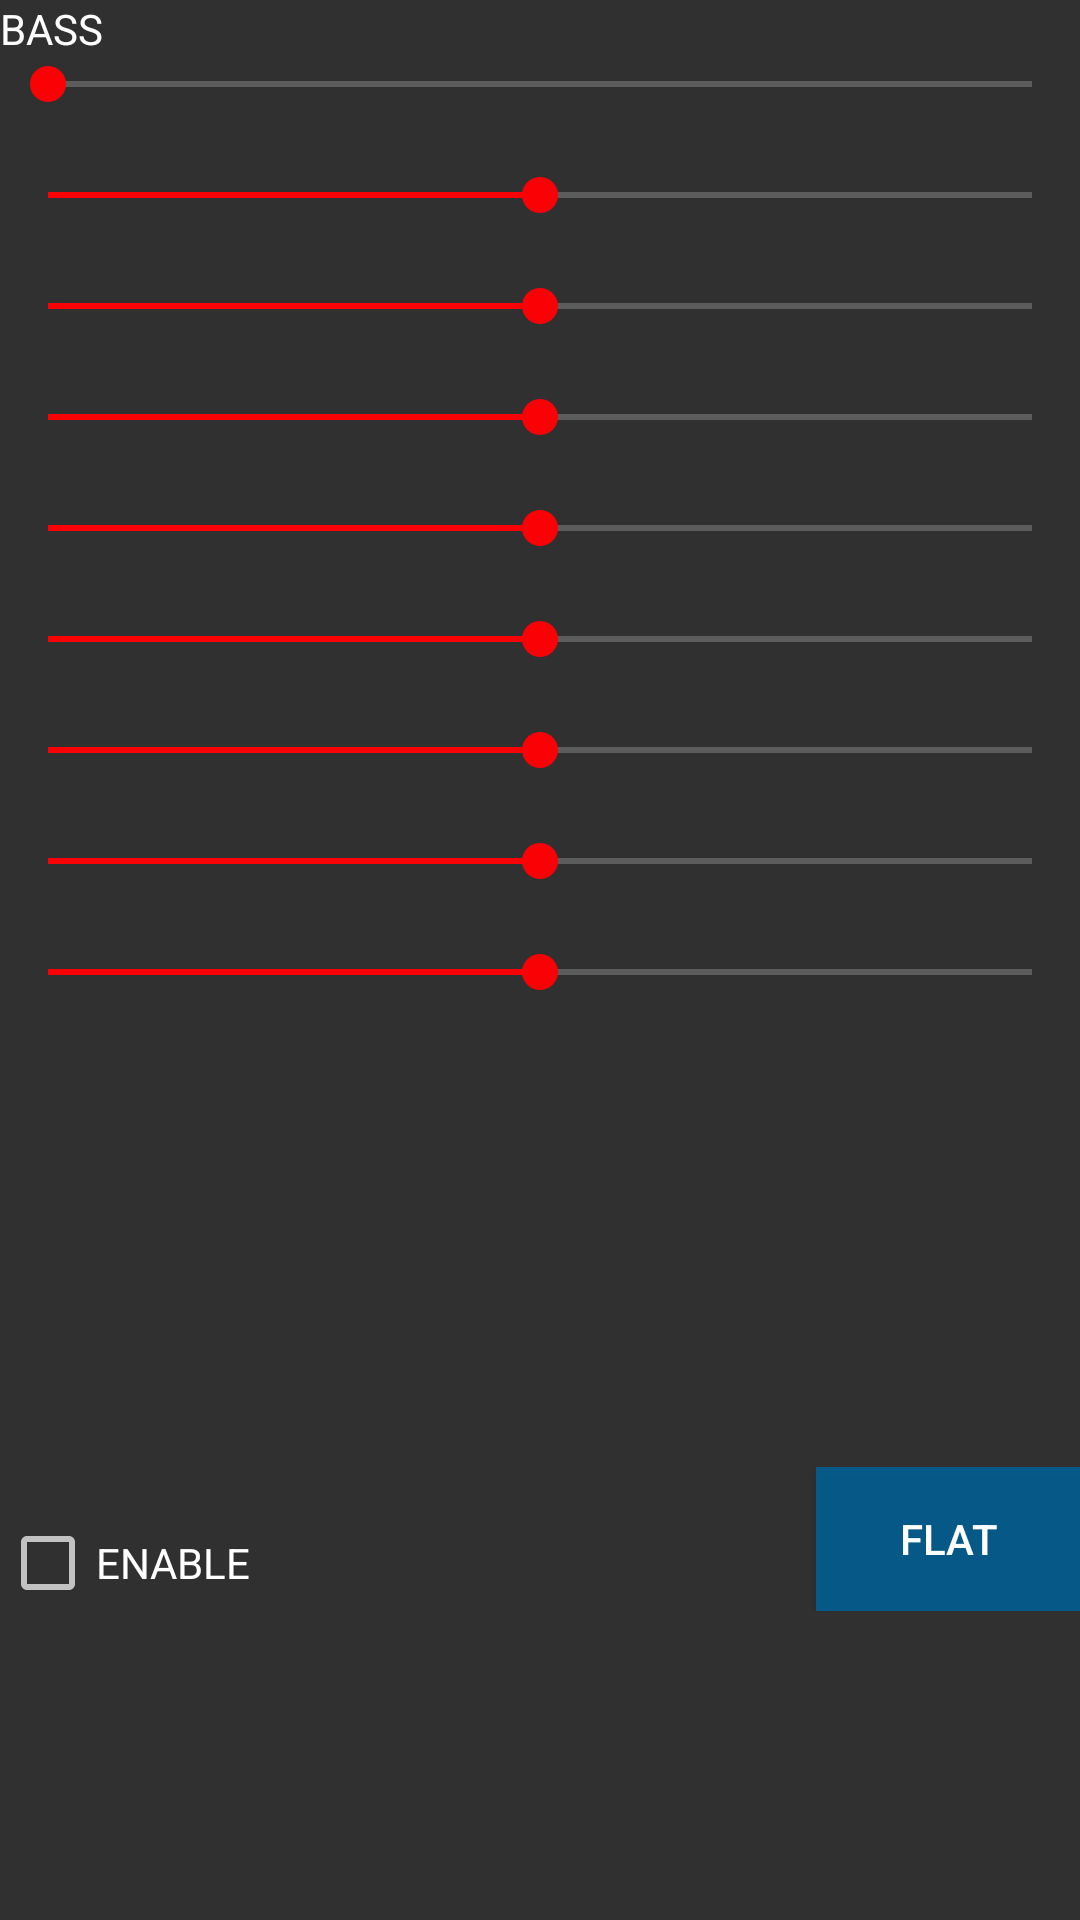

Here is an Android app screen rendered from its layout file. Give the layout XML and the strings, colors and styles it references.
<!-- AndroidManifest.xml: activity theme AppTheme.NoActionBar -->
<!-- res/layout/activity_main.xml -->
<?xml version="1.0" encoding="utf-8"?>
<android.support.design.widget.CoordinatorLayout xmlns:android="http://schemas.android.com/apk/res/android"
    xmlns:app="http://schemas.android.com/apk/res-auto"
    xmlns:tools="http://schemas.android.com/tools"
    android:layout_width="match_parent"
    android:layout_height="match_parent"
    android:fitsSystemWindows="true"
    tools:context="example.com.kushequilizer.MainActivity">

    <android.support.design.widget.AppBarLayout
        android:layout_width="match_parent"
        android:layout_height="wrap_content"
        android:theme="@style/AppTheme.AppBarOverlay">


    </android.support.design.widget.AppBarLayout>

    <include layout="@layout/fulleq" />

</android.support.design.widget.CoordinatorLayout>
<!-- res/layout/fulleq.xml (included above) -->
<?xml version="1.0" encoding="utf-8"?>
<LinearLayout xmlns:android="http://schemas.android.com/apk/res/android"
    android:layout_width="match_parent"
    android:layout_height="match_parent"
    android:weightSum="1"
    android:orientation="vertical">


    <TextView
        android:id="@+id/bass_boost_label"
        android:layout_width="fill_parent"
        android:layout_height="wrap_content"
        android:text="@string/bassboost"
        android:textColor="#ffffff" />

    <SeekBar android:id="@+id/bass_boost"
        android:layout_width="fill_parent"
        android:layout_height="wrap_content"
        android:max="1000"
        android:progress="0"

        android:secondaryProgress="0" />

    <TextView
        android:id="@+id/slider_label_1"
        android:layout_width="fill_parent"
        android:layout_height="wrap_content"
        android:text=""
        android:textColor="#ffffff" />
    <SeekBar android:id="@+id/slider_1"
        android:layout_width="fill_parent"
        android:layout_height="wrap_content"
        android:max="100"
        android:progress="50"

        android:secondaryProgress="50" />

    <TextView
        android:id="@+id/slider_label_2"
        android:layout_width="fill_parent"
        android:layout_height="wrap_content"
        android:textColor="#ffffff" />
    <SeekBar android:id="@+id/slider_2"
        android:layout_width="fill_parent"
        android:layout_height="wrap_content"
        android:max="100"
        android:progress="50"

        android:secondaryProgress="50" />

    <TextView
        android:id="@+id/slider_label_3"
        android:layout_width="fill_parent"
        android:layout_height="wrap_content"
        android:text=""
        android:textColor="#ffffff" />
    <SeekBar android:id="@+id/slider_3"
        android:layout_width="fill_parent"
        android:layout_height="wrap_content"
        android:max="100"
        android:progress="50"

        android:secondaryProgress="50" />

    <TextView
        android:id="@+id/slider_label_4"
        android:layout_width="fill_parent"
        android:layout_height="wrap_content"
        android:text=""
        android:textColor="#ffffff" />
    <SeekBar android:id="@+id/slider_4"
        android:layout_width="fill_parent"
        android:layout_height="wrap_content"
        android:max="100"
        android:progress="50"

        android:secondaryProgress="50" />

    <TextView
        android:id="@+id/slider_label_5"
        android:layout_width="fill_parent"
        android:layout_height="wrap_content"
        android:text=""
        android:textColor="#ffffff" />
    <SeekBar android:id="@+id/slider_5"
        android:layout_width="fill_parent"
        android:layout_height="wrap_content"
        android:max="100"
        android:progress="50"

        android:secondaryProgress="50" />

    <TextView
        android:id="@+id/slider_label_6"
        android:layout_width="fill_parent"
        android:layout_height="wrap_content"
        android:text=""
        android:textColor="#ffffff"/>
    <SeekBar android:id="@+id/slider_6"
        android:layout_width="fill_parent"
        android:layout_height="wrap_content"
        android:max="100"
        android:progress="50"

        android:secondaryProgress="50" />

    <TextView
        android:id="@+id/slider_label_7"
        android:layout_width="fill_parent"
        android:layout_height="wrap_content"
        android:text=""
        android:textColor="#ffffff"/>
    <SeekBar android:id="@+id/slider_7"
        android:layout_width="fill_parent"
        android:layout_height="wrap_content"
        android:max="100"
        android:progress="50"

        android:secondaryProgress="50" />

    <TextView
        android:id="@+id/slider_label_8"
        android:layout_width="fill_parent"
        android:layout_height="wrap_content"
        android:text=""
        android:textColor="#ffffff"/>
    <SeekBar android:id="@+id/slider_8"
        android:layout_width="fill_parent"
        android:layout_height="wrap_content"
        android:max="100"
        android:progress="50"

        android:secondaryProgress="50" />


    <RelativeLayout
        android:layout_width="match_parent"
        android:layout_height="204dp">
        <CheckBox android:id="@+id/enabled"
            android:layout_width="wrap_content"
            android:layout_height="wrap_content"
            android:text="@string/enable"
            android:textColor="#ffffff"
            android:layout_alignParentBottom="true"
            android:layout_alignParentLeft="true"
            android:layout_alignParentStart="true" />



        <Button android:id="@+id/flat"
            android:layout_height="wrap_content"
            android:layout_width="wrap_content"
            android:text="@string/flat"
            android:textColor="#ffffff"
            android:background="#d8006399"
            android:layout_alignParentBottom="true"
            android:layout_alignParentRight="true"
            android:layout_alignParentEnd="true" />




    </RelativeLayout>


</LinearLayout>
<!-- resources referenced by this layout -->
<resources>
  <string name="bassboost">BASS</string>
  <string name="enable">ENABLE</string>
  <string name="flat">FLAT</string>
  <style name="AppTheme.AppBarOverlay" parent="ThemeOverlay.AppCompat.Dark.ActionBar" />
  <style name="AppTheme.NoActionBar">
          <item name="windowActionBar">true</item>
          <item name="windowNoTitle">true</item>
          <item name="android:windowFullscreen">true</item>
          <item name="android:windowNoTitle">true</item>
      </style>
</resources>
